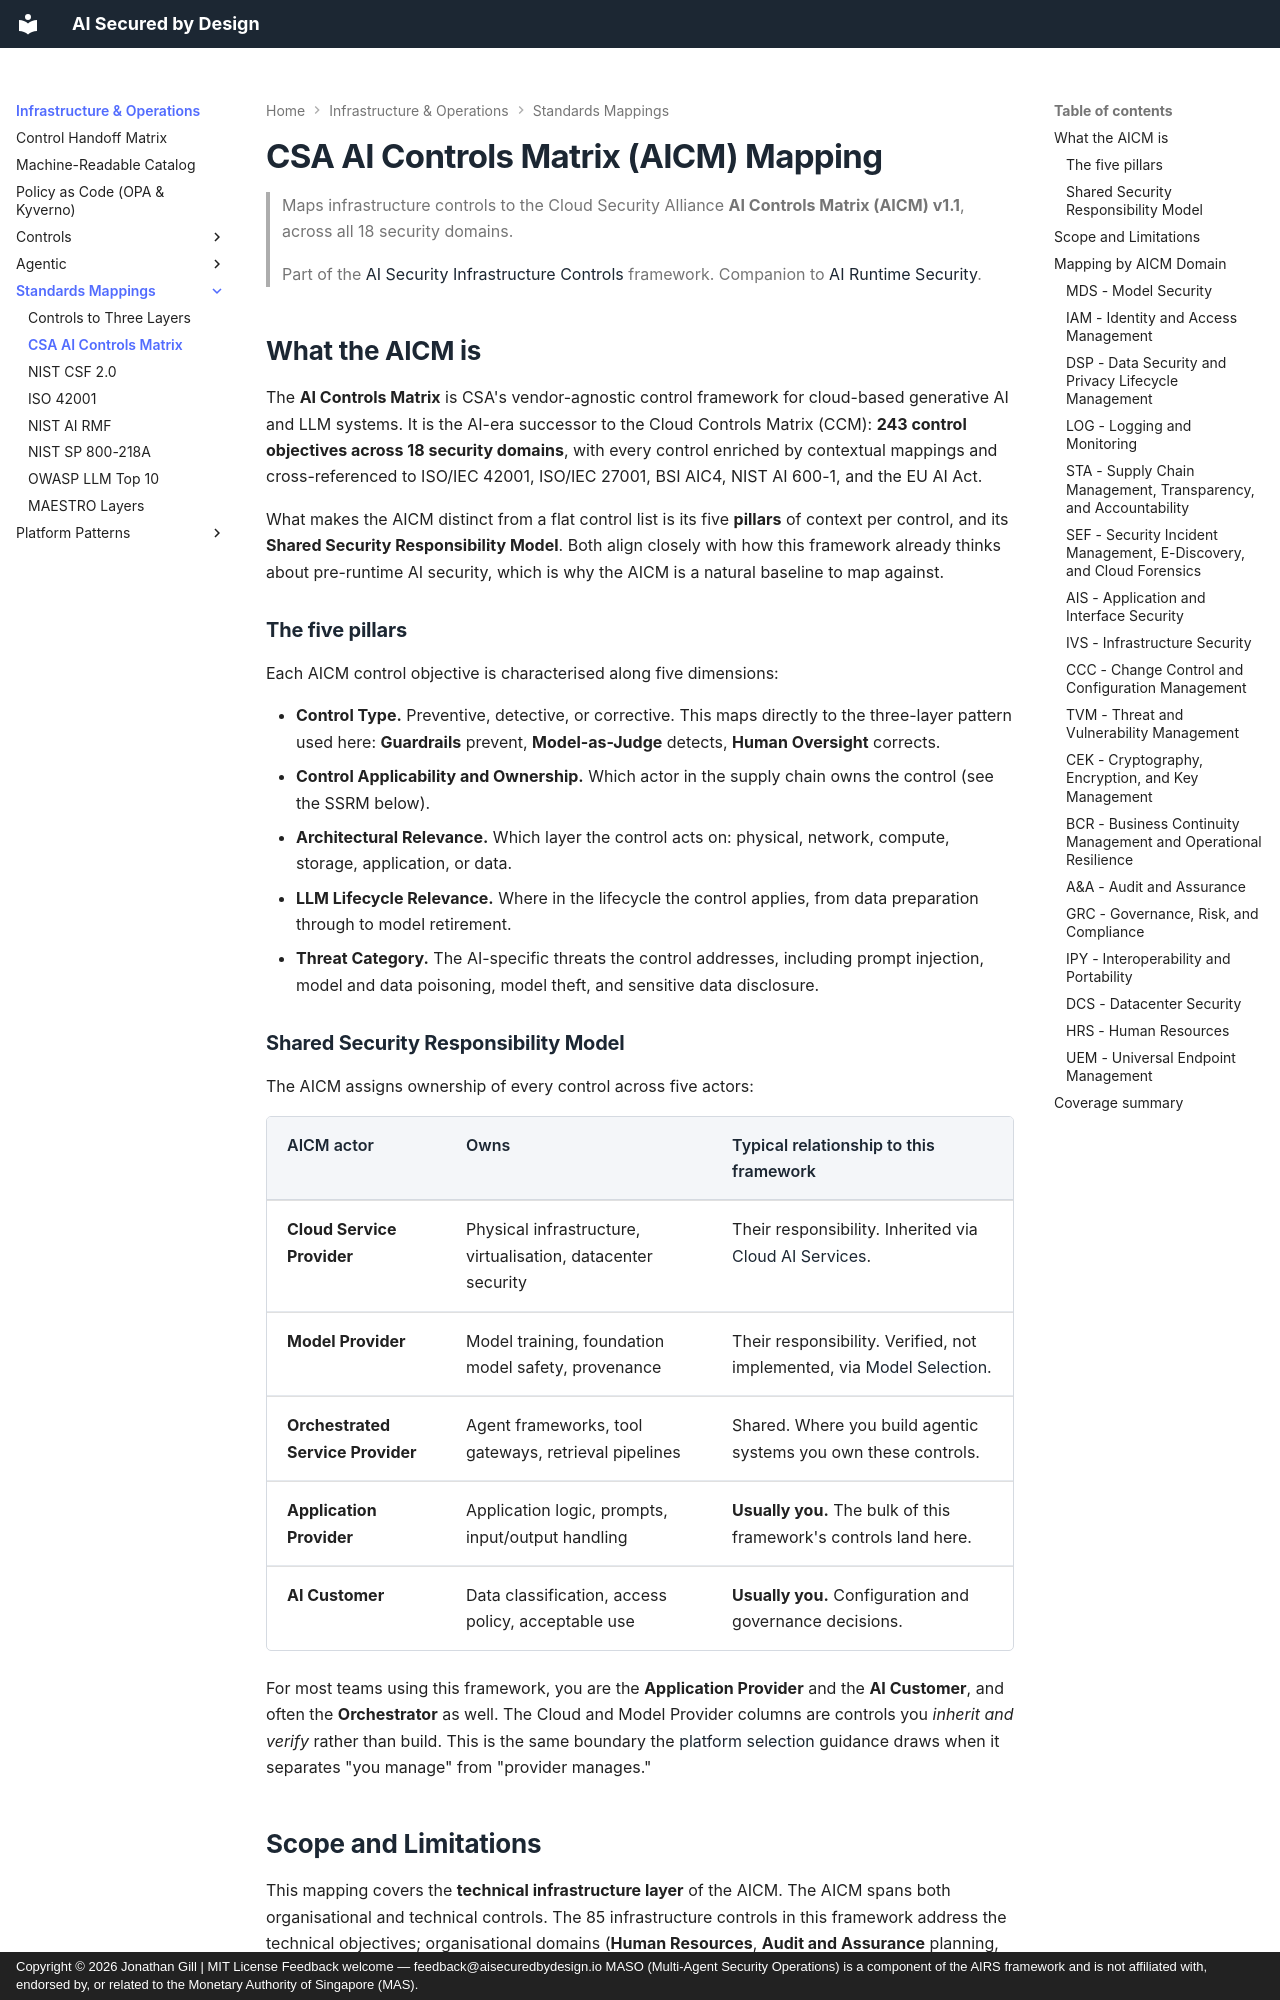

repository: JonathanCGill/aisecuredbydesign.io · page: infrastructure/mappings/csa-aicm/index.html · generator: mkdocs · copyright: Copyright © 2026 Jonathan Gill | MIT License Feedback welcome — feedback@aisecuredbydesign.io MASO (Multi-Agent Security Operations) is a component of the AIRS framework and is not affiliated with, endorsed by, or related to the Monetary Authority of Singapore (MAS).

---
description: "Mapping infrastructure controls to the CSA AI Controls Matrix (AICM) v1.1, covering all 18 security domains, the five contextual pillars, and the Shared Security Responsibility Model."
---

# CSA AI Controls Matrix (AICM) Mapping

> Maps infrastructure controls to the Cloud Security Alliance **AI Controls Matrix (AICM) v1.1**, across all 18 security domains.
>
> Part of the [AI Security Infrastructure Controls](../README.md) framework.
> Companion to [AI Runtime Security](https://airuntimesecurity.io/).

## What the AICM is

The **AI Controls Matrix** is CSA's vendor-agnostic control framework for cloud-based generative AI and LLM systems. It is the AI-era successor to the Cloud Controls Matrix (CCM): **243 control objectives across 18 security domains**, with every control enriched by contextual mappings and cross-referenced to ISO/IEC 42001, ISO/IEC 27001, BSI AIC4, NIST AI 600-1, and the EU AI Act.

What makes the AICM distinct from a flat control list is its five **pillars** of context per control, and its **Shared Security Responsibility Model**. Both align closely with how this framework already thinks about pre-runtime AI security, which is why the AICM is a natural baseline to map against.

### The five pillars

Each AICM control objective is characterised along five dimensions:

- **Control Type.** Preventive, detective, or corrective. This maps directly to the three-layer pattern used here: **Guardrails** prevent, **Model-as-Judge** detects, **Human Oversight** corrects.
- **Control Applicability and Ownership.** Which actor in the supply chain owns the control (see the SSRM below).
- **Architectural Relevance.** Which layer the control acts on: physical, network, compute, storage, application, or data.
- **LLM Lifecycle Relevance.** Where in the lifecycle the control applies, from data preparation through to model retirement.
- **Threat Category.** The AI-specific threats the control addresses, including prompt injection, model and data poisoning, model theft, and sensitive data disclosure.
